Photos from the image-classification dataset "bigChange" in the GitHub repository Doris1039/SolarCell-defect-detect. Its 7 classes are: break, cell faults, dark spot, finger interruptions, functional, material defect, microcrack.

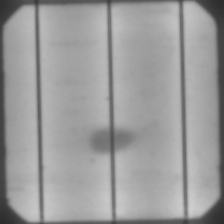
Label: material defect

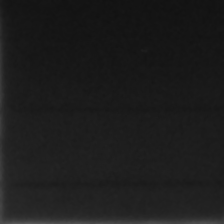
Label: cell faults

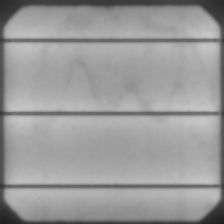
Label: functional

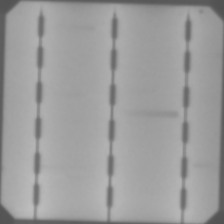
Label: finger interruptions

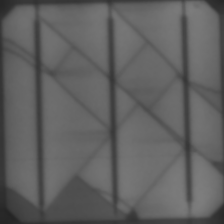
Label: microcrack

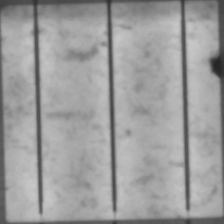
Label: dark spot
